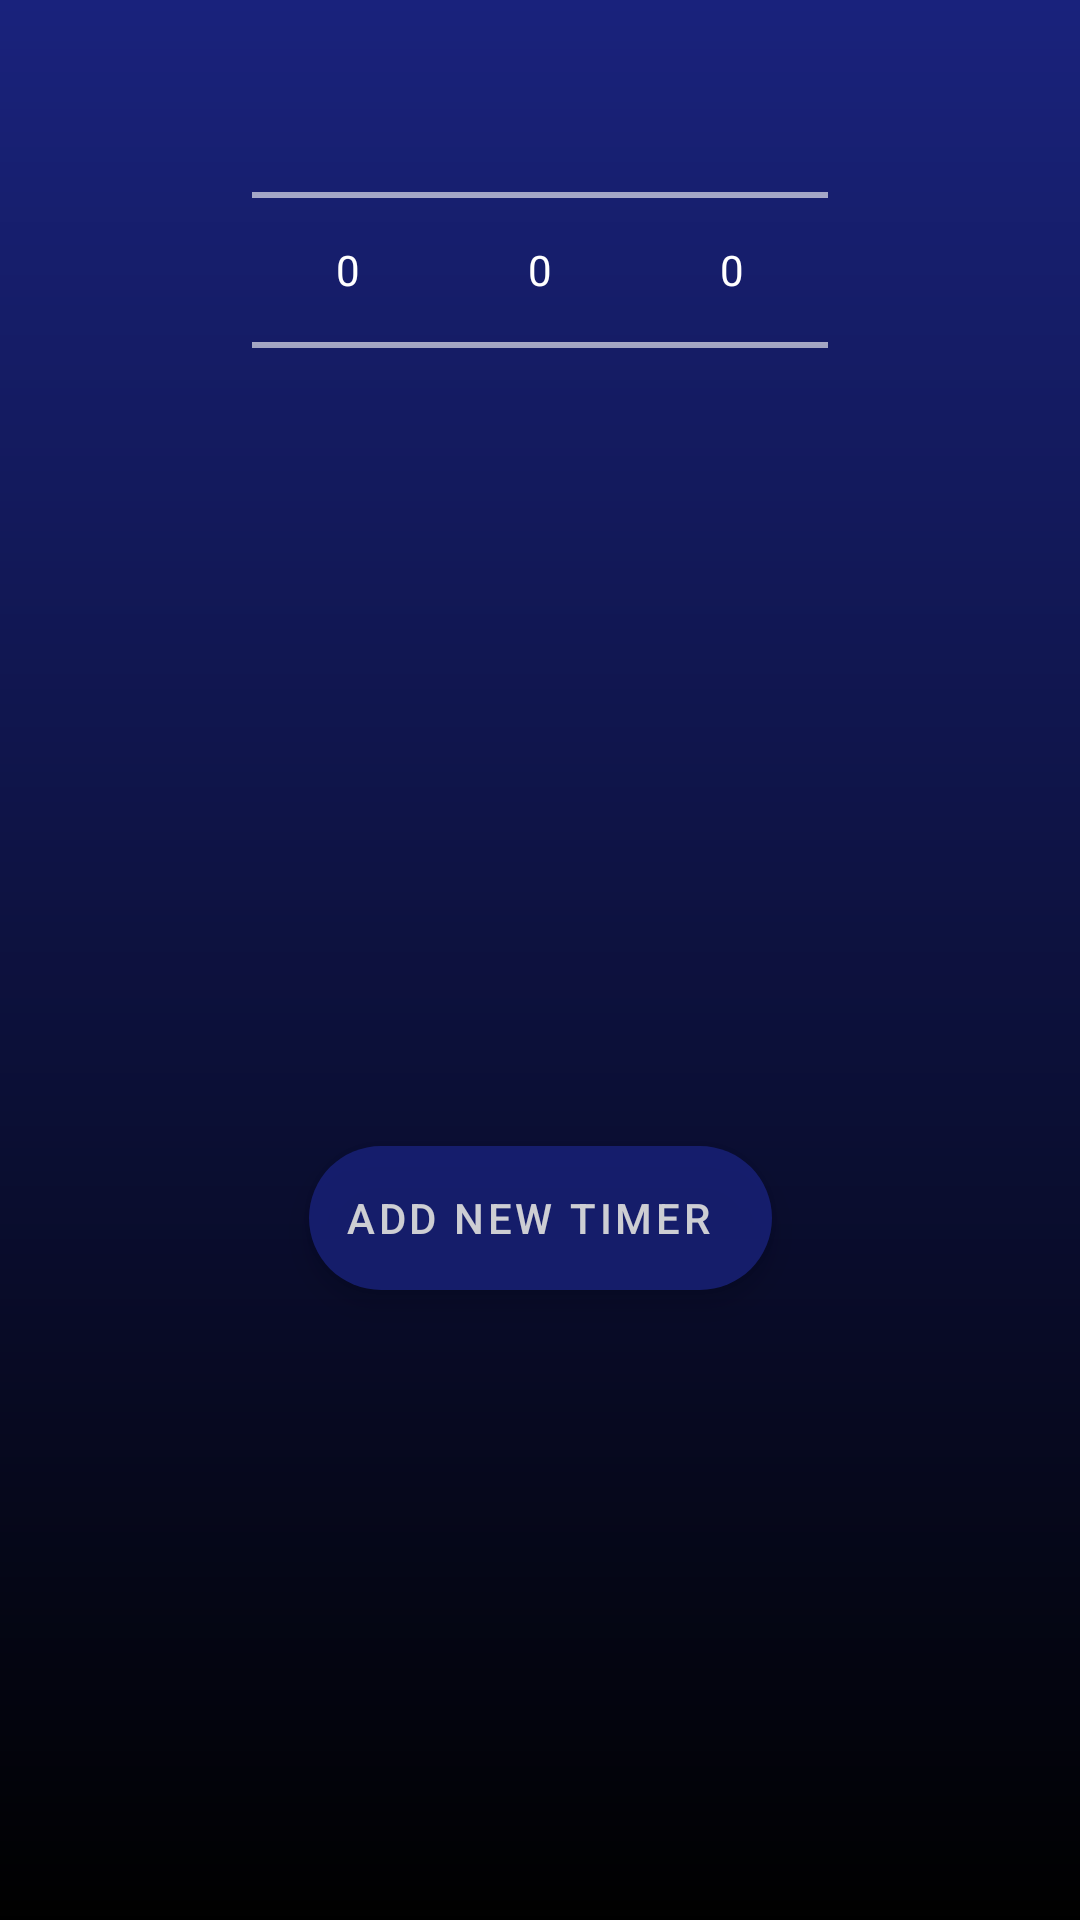

This screen was rendered from an Android layout file. Write that file and the resources it references.
<!-- AndroidManifest.xml: application theme Theme.Pomodoro -->
<!-- res/layout/bottom_sheet_picker.xml -->
<?xml version="1.0" encoding="utf-8"?>
<androidx.constraintlayout.widget.ConstraintLayout xmlns:android="http://schemas.android.com/apk/res/android"
    xmlns:app="http://schemas.android.com/apk/res-auto"
    android:layout_width="match_parent"
    android:layout_height="wrap_content"
    android:theme="@style/ThemeOverlay.AppCompat.Dark"
    >

    <View
        android:id="@+id/view"
        android:layout_width="match_parent"
        android:layout_height="0dp"
        android:layout_gravity="bottom"
        android:background="@drawable/grey_gradient"
        app:layout_constraintBottom_toBottomOf="parent"
        app:layout_constraintTop_toTopOf="parent" />

    <androidx.appcompat.widget.LinearLayoutCompat
        android:id="@+id/linearLayoutCompat"
        android:layout_width="wrap_content"
        android:layout_height="wrap_content"
        android:layout_gravity="center"
        android:paddingHorizontal="@dimen/big_item_margin"
        app:layout_constraintEnd_toEndOf="parent"
        app:layout_constraintStart_toStartOf="parent"
        app:layout_constraintTop_toTopOf="parent">

        <NumberPicker
            android:id="@+id/picker_hours"
            android:layout_width="wrap_content"
            android:layout_height="wrap_content"
            android:descendantFocusability="blocksDescendants"
            />

        <NumberPicker
            android:id="@+id/picker_minutes"
            android:layout_width="wrap_content"
            android:layout_height="wrap_content"
            android:descendantFocusability="blocksDescendants"
            />

        <NumberPicker
            android:id="@+id/picker_seconds"
            android:layout_width="wrap_content"
            android:layout_height="wrap_content"
            android:descendantFocusability="blocksDescendants"/>


    </androidx.appcompat.widget.LinearLayoutCompat>

    <com.google.android.material.floatingactionbutton.ExtendedFloatingActionButton
        android:id="@+id/fab_add_timer"
        android:layout_width="wrap_content"
        android:layout_height="wrap_content"
        android:alpha="0.8"
        app:backgroundTint="@color/indigo"
        android:layout_marginBottom="@dimen/main_item_margin"
        android:drawableEnd="@drawable/ic_add"
        android:text="@string/add_new_timer"
        android:textColor="@color/white"
        app:layout_constraintBottom_toBottomOf="parent"
        app:layout_constraintEnd_toEndOf="parent"
        app:layout_constraintStart_toStartOf="parent"
        app:layout_constraintTop_toBottomOf="@+id/linearLayoutCompat" />


</androidx.constraintlayout.widget.ConstraintLayout>
<!-- resources referenced by this layout -->
<resources>
  <color name="indigo">#19227c</color>
  <color name="white">#FFFFFFFF</color>
  <dimen name="big_item_margin">32dp</dimen>
  <dimen name="main_item_margin">8dp</dimen>
  <!-- drawable grey_gradient (drawable) -->
  <?xml version="1.0" encoding="utf-8"?>
  <shape xmlns:android="http://schemas.android.com/apk/res/android"
      android:shape="rectangle">
  
      <gradient android:startColor="@color/black"
          android:angle="90"/>
  
  
  
  </shape>
  <string name="add_new_timer">add new timer</string>
  <color name="black">#FF000000</color>
  <color name="blue_light">#63a4ff</color>
  <color name="red">#c62828</color>
  <color name="alpha_white">#1AFFFCFC</color>
  <color name="indigo_light">#514aac</color>
  <style name="ShapeAppearanceOverlay.Pomodoro.MediumComponent" parent="ShapeAppearance.MaterialComponents.MediumComponent">
          <item name="cornerFamily">rounded</item>
          <item name="cornerSize">30%</item>
          <item name="cornerSizeTopLeft">0%</item>
      </style>
  <style name="ShapeAppearanceOverlay.Pomodoro.SmallComponent" parent="ShapeAppearance.MaterialComponents.SmallComponent">
          <item name="cornerFamily">rounded</item>
          <item name="cornerSize">30%</item>
  
      </style>
  <style name="ShapeAppearanceOverlay.Pomodoro.LargeComponent" parent="ShapeAppearance.MaterialComponents.LargeComponent">
          <item name="cornerFamily">rounded</item>
          <item name="cornerSizeTopRight">16%</item>
          <item name="cornerSizeTopLeft">16%</item>
      </style>
  <style name="Widget.Pomodoro.MaterialCardView" parent="Widget.MaterialComponents.CardView">
      </style>
  <style name="Widget.Pomodoro.TextView" parent="Widget.MaterialComponents.TextView">
          <item name="android:textAppearance"> @style/TextAppearance.MaterialComponents.Button</item>
          <item name="android:textSize">24sp</item>
          <item name="android:textColor">?attr/colorOnSurface</item>
      </style>
  <style name="Widget.Pomodoro.ImageButton" parent="Widget.AppCompat.ImageButton">
          <item name="android:background">@drawable/image_button_ripple</item>
  
          <item name="android:clickable">true</item>
          <item name="tint">?attr/colorSecondary</item>
      </style>
  <style name="Widget.Pomodoro.CustomProgressBar" parent="">
          <item name="customColor">?attr/colorSecondary</item>
          <item name="customStyle">fill</item>
          <item name="circleBackground">?attr/colorPrimary</item>
      </style>
  <style name="Widget.Pomodoro.BottomSheetStyle" parent="Theme.Design.Light.BottomSheetDialog">
          <item name="bottomSheetStyle">@style/Widget.Pomodoro.BottomSheetStyle.TimePicker</item>
          <item name="android:windowBackground">@drawable/grey_gradient</item>
          <item name="android:windowAnimationStyle">@style/Animation.Design.BottomSheetDialog</item>
  
      </style>
  <!-- drawable image_button_ripple (drawable) -->
  <?xml version="1.0" encoding="utf-8"?>
  <ripple android:color="?attr/colorSecondary"
      xmlns:android="http://schemas.android.com/apk/res/android"
      android:radius="72dp">
  
  </ripple>
  <style name="Widget.Pomodoro.BottomSheetStyle.TimePicker" parent="Widget.Design.BottomSheet.Modal">
          <item name="android:background">@null</item>
          <item name="shapeAppearance">@style/ShapeAppearanceOverlay.Pomodoro.LargeComponent</item>
          <item name="backgroundTint">@color/indigo</item>
      </style>
</resources>
